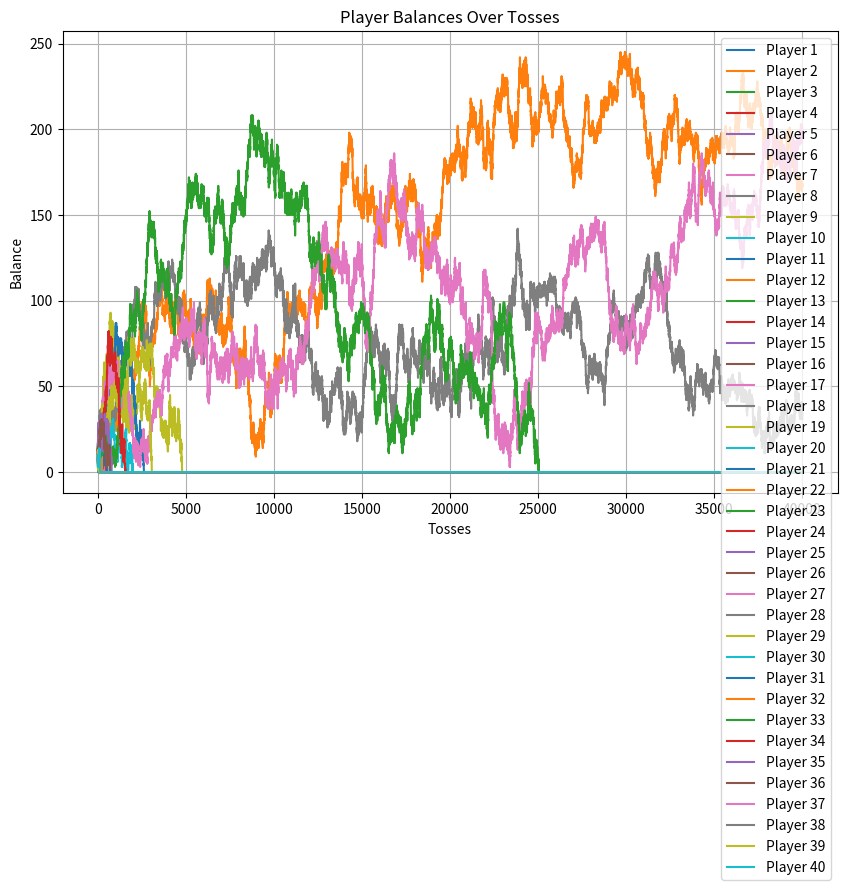

The script that saved this image:
import random 
from matplotlib import pyplot as plt 

def coin_toss(): 
    outcome = random.choice(['Heads', 'Tails']) 
    return outcome 

def group_players(players): 
    return [players[i:i+2] for i in range(0, len(players), 2)] 

def main(): 
    players = [{'name': f"Player {i}", 'balance': 10} for i in range(1, 41)] 
    balance_history = {player['name']: [player['balance']] for player in players} 

    for j in range(1,40000): 
        random.shuffle(players) 
        pairs = group_players([p for p in players if p["balance"] > 0]) 

        for pair in pairs: 
            if len(pair) == 2: 
                outcome = coin_toss() 
                winner = pair[0] 
                loser = pair[1] 
                if outcome == 'Heads': 
                    winner, loser = loser, winner 
                winner['balance'] += 1 
                loser['balance'] -= 1 

        for player in players: 
            balance_history[player['name']].append(player['balance']) 
    plot_graph(balance_history) 

  

def plot_graph(balance_history): 
    plt.figure(figsize=(10, 6)) 
    for player, balances in balance_history.items(): 
        plt.plot(balances, label=player) 
    plt.xlabel("Tosses") 
    plt.ylabel("Balance") 
    plt.title("Player Balances Over Tosses") 
    plt.legend() 
    plt.grid() 
    plt.show() 
  
if __name__ == "__main__": 
    main() 

  